Dataset: split (GitHub, LiaoKyle/BSR-UNet). Classes: clean, dirty.

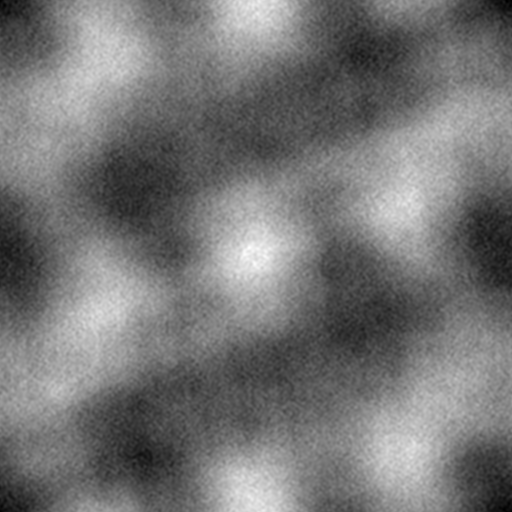
Label: dirty

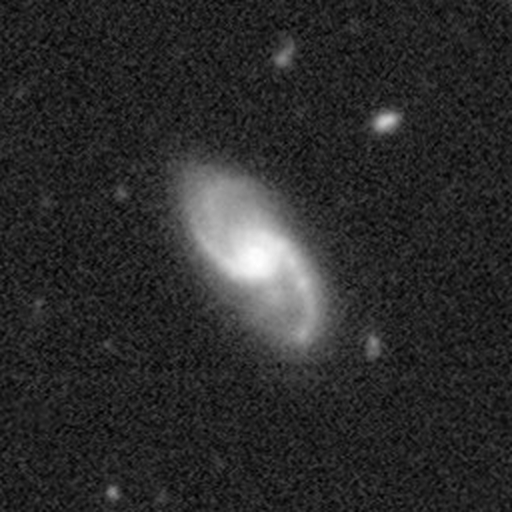
Label: clean

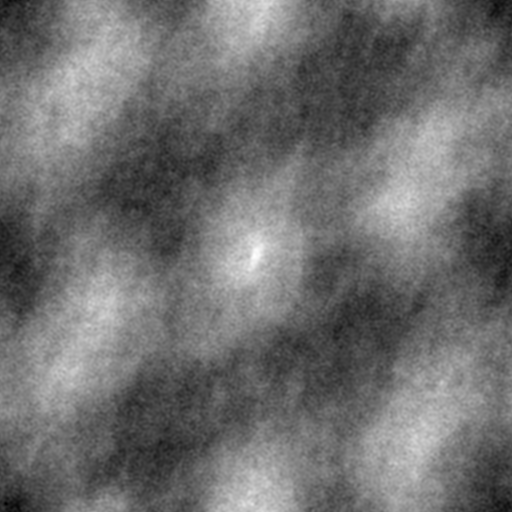
Label: dirty

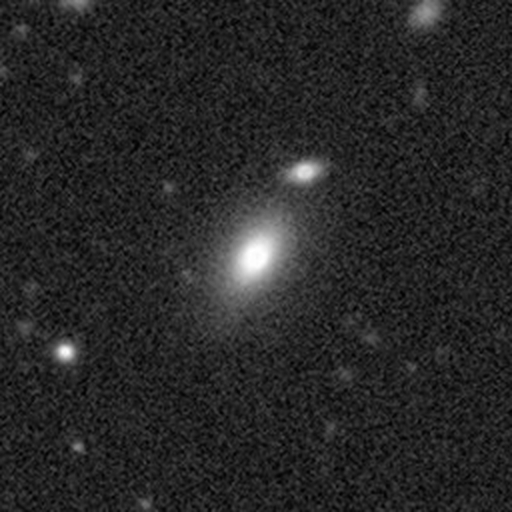
Label: clean

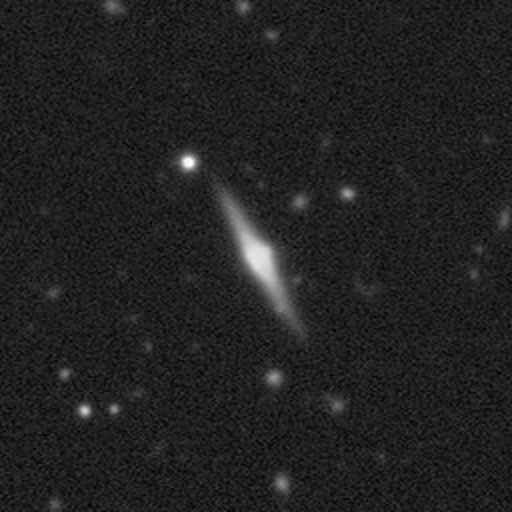
Label: clean

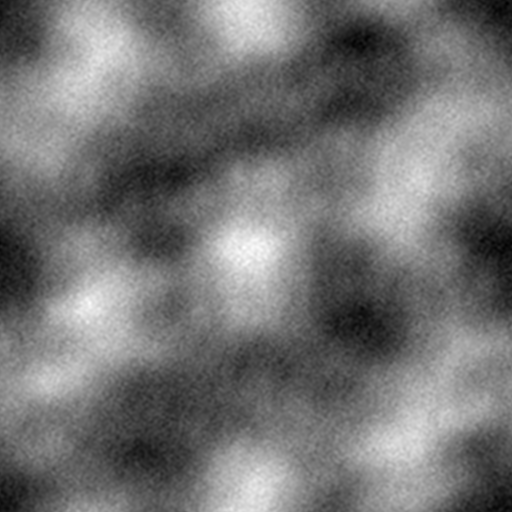
Label: dirty
